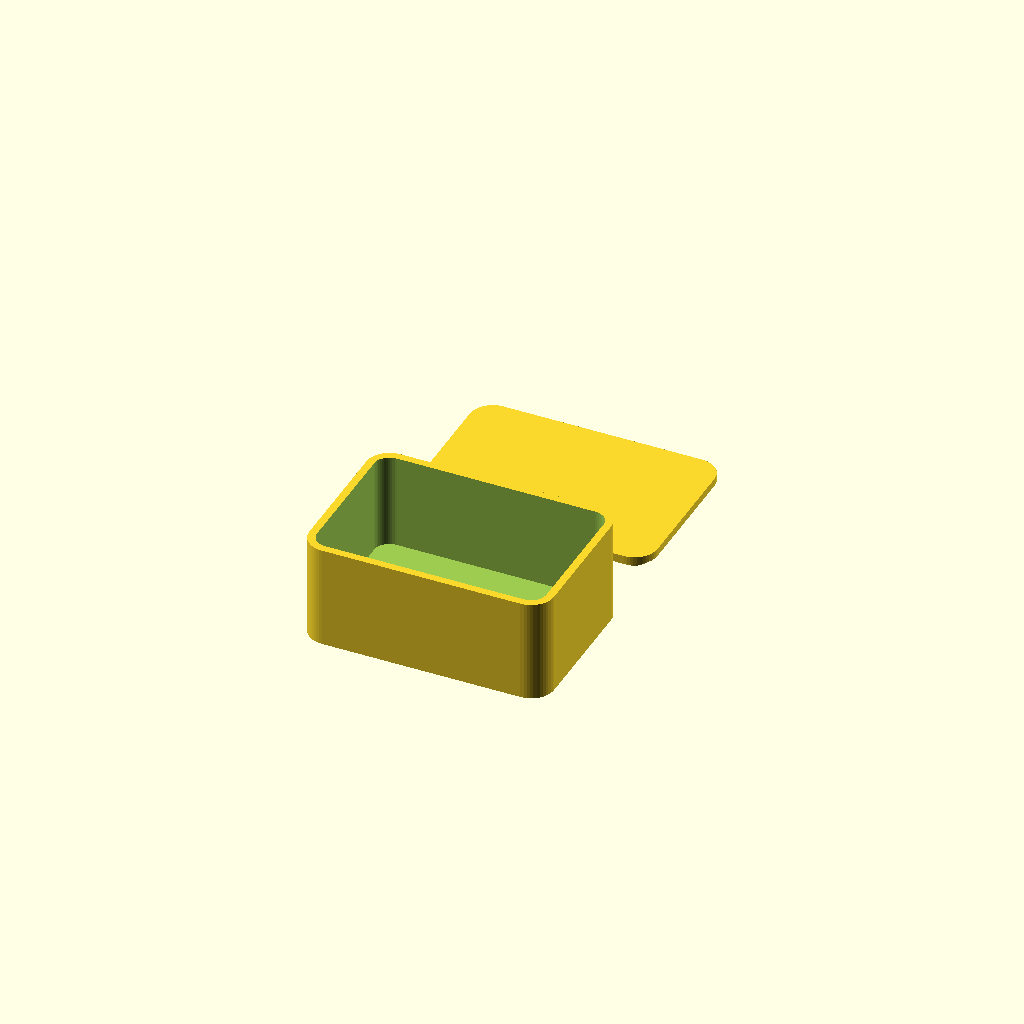
Cell 1: the model at its default parameters.
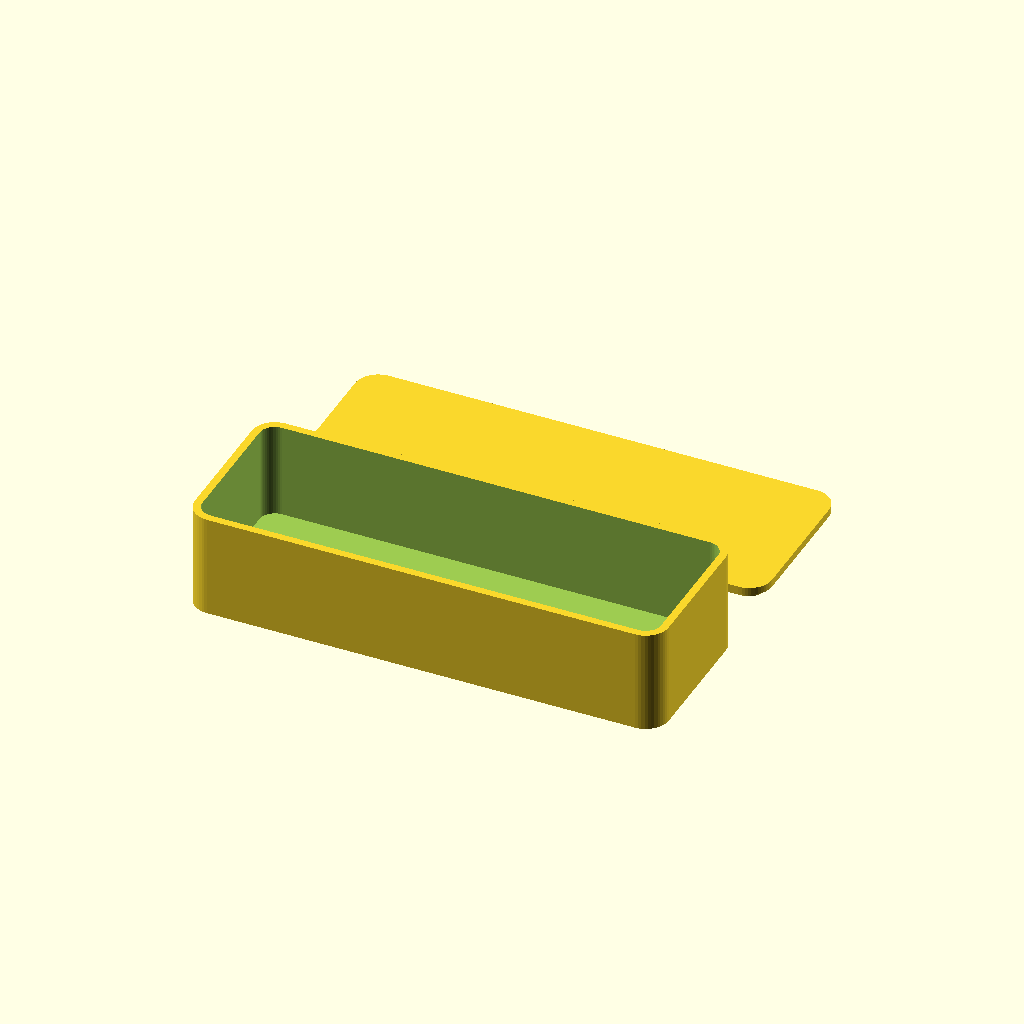
Cell 2: the same model with width = 120.
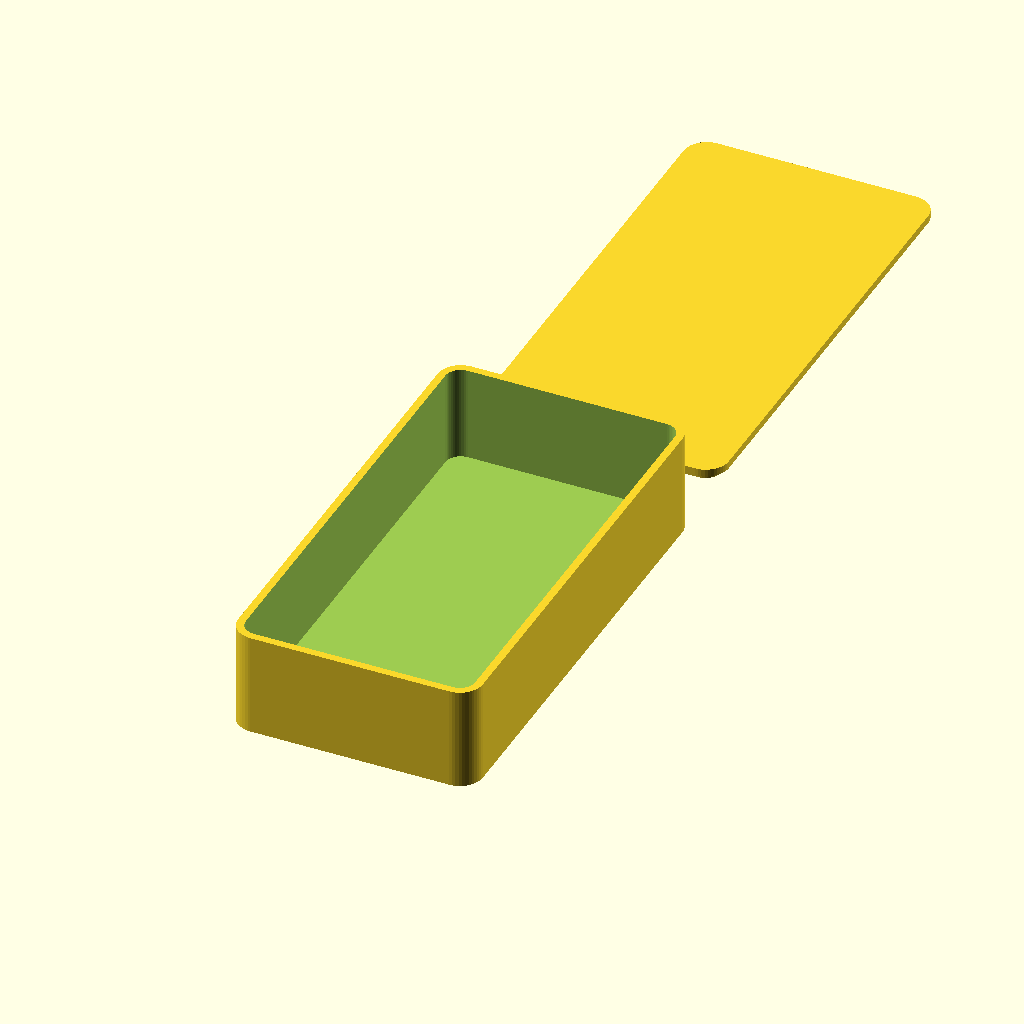
Cell 3: depth = 120 (everything else at default).
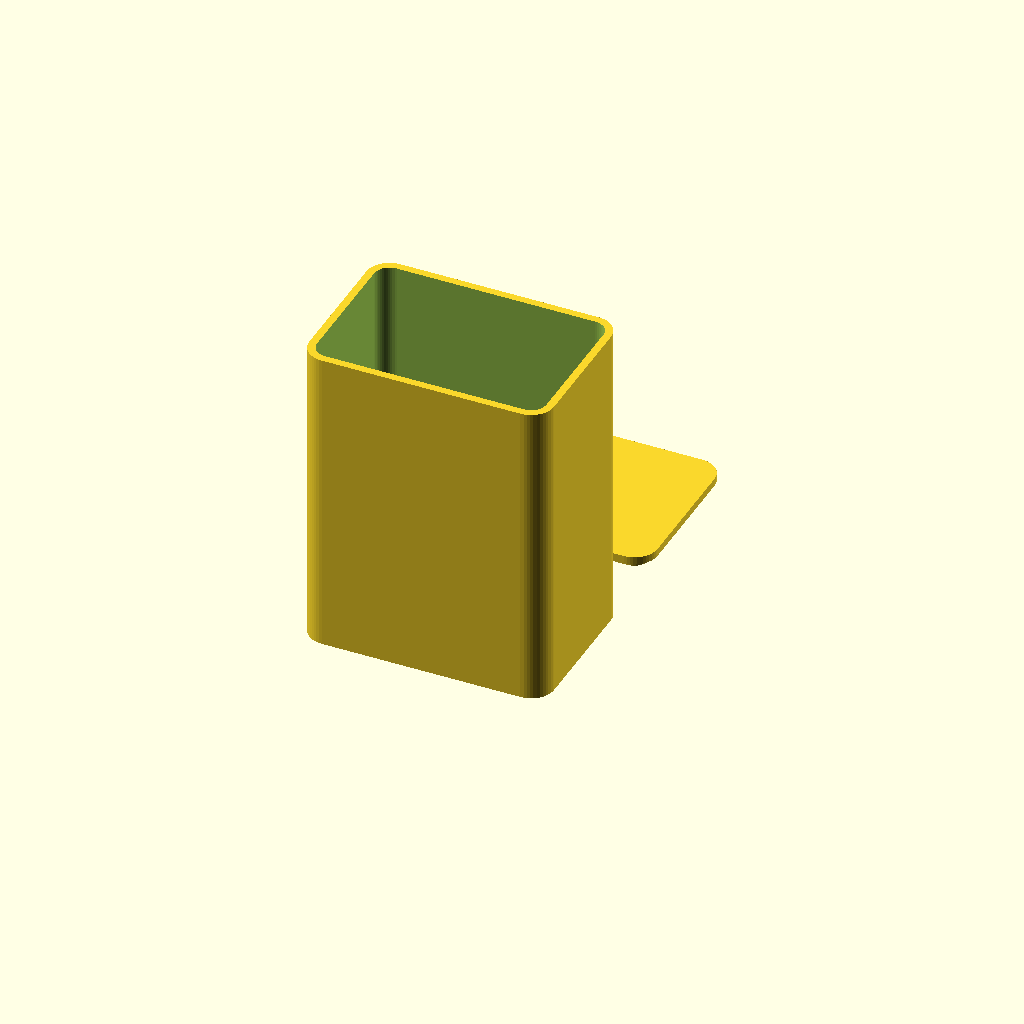
Cell 4: height = 80 (everything else at default).
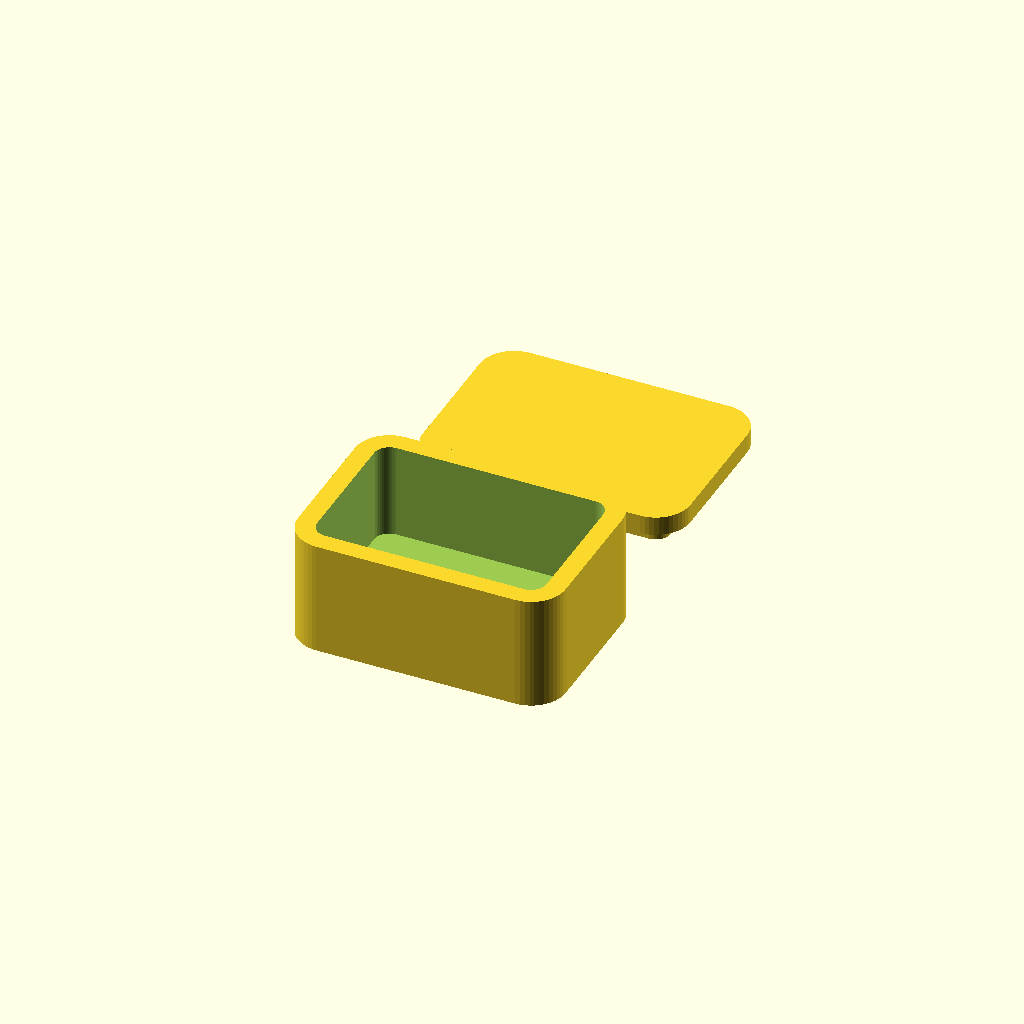
Cell 5 — wall set to 5, the other parameters unchanged.
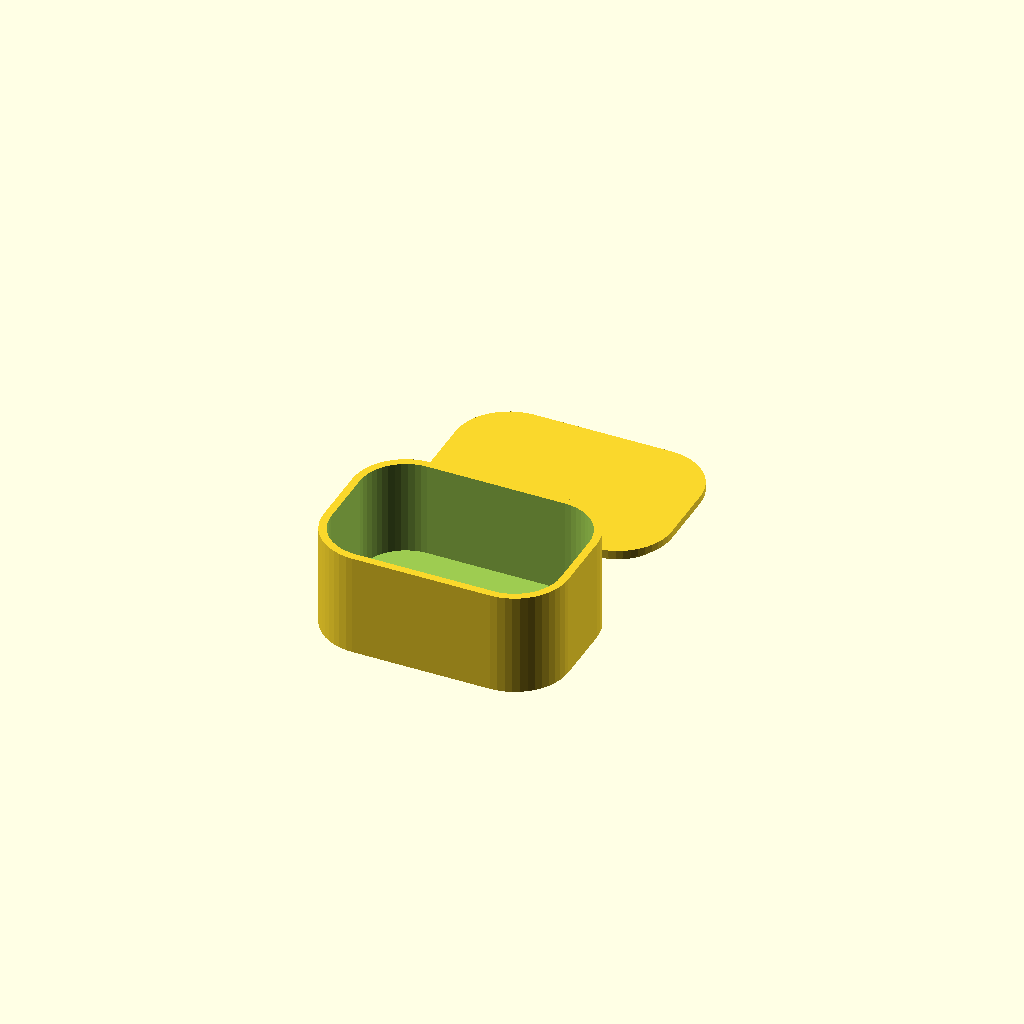
Cell 6 — corner set to 12, the other parameters unchanged.
All cells are drawn from one camera (rotation 55°, 0°, 25°, orthographic, colour scheme Cornfield), so only the parameter changes between them.
Source of the model, examples/parametric-box.scad:
// A parametric project box with a lid — the kind of thing OpenSCAD is used for.
// Renders in stock OpenSCAD unchanged.

/* [Box] */
// Internal width
width = 60;      // [20:120]
// Internal depth
depth = 40;      // [20:120]
// Internal height
height = 25;     // [10:80]
// Wall thickness
wall = 2;        // [1:0.5:5]
// Corner radius
corner = 4;      // [0:0.5:12]

/* [Lid] */
show_lid = true;
// Clearance between lid and box
clearance = 0.2; // [0:0.05:1]

/* [Quality] */
$fn = 48;

module rounded_slab(size, r) {
  // linear_extrude of an offset square is cheaper than hulling spheres and
  // keeps the vertical walls perfectly straight.
  linear_extrude(height = size[2])
    offset(r = r)
      square([size[0] - 2 * r, size[1] - 2 * r], center = true);
}

module box() {
  difference() {
    rounded_slab([width + 2 * wall, depth + 2 * wall, height + wall], corner + wall);
    translate([0, 0, wall]) rounded_slab([width, depth, height + 1], corner);
  }
}

module lid() {
  union() {
    rounded_slab([width + 2 * wall, depth + 2 * wall, wall], corner + wall);
    // Lip that drops into the box.
    translate([0, 0, -wall])
      rounded_slab([width - clearance * 2, depth - clearance * 2, wall], corner);
  }
}

box();

if (show_lid) {
  translate([0, depth + 4 * wall + 10, wall]) lid();
}

echo("outer size", width + 2 * wall, depth + 2 * wall, height + wall);
Parameter table extracted from the source (name, type, default, range or options):
width: number, default 60, range 20 to 120
depth: number, default 40, range 20 to 120
height: number, default 25, range 10 to 80
wall: number, default 2, range 1 to 5, step 0.5
corner: number, default 4, range 0 to 12, step 0.5
show_lid: bool, default true
clearance: number, default 0.2, range 0 to 1, step 0.05
